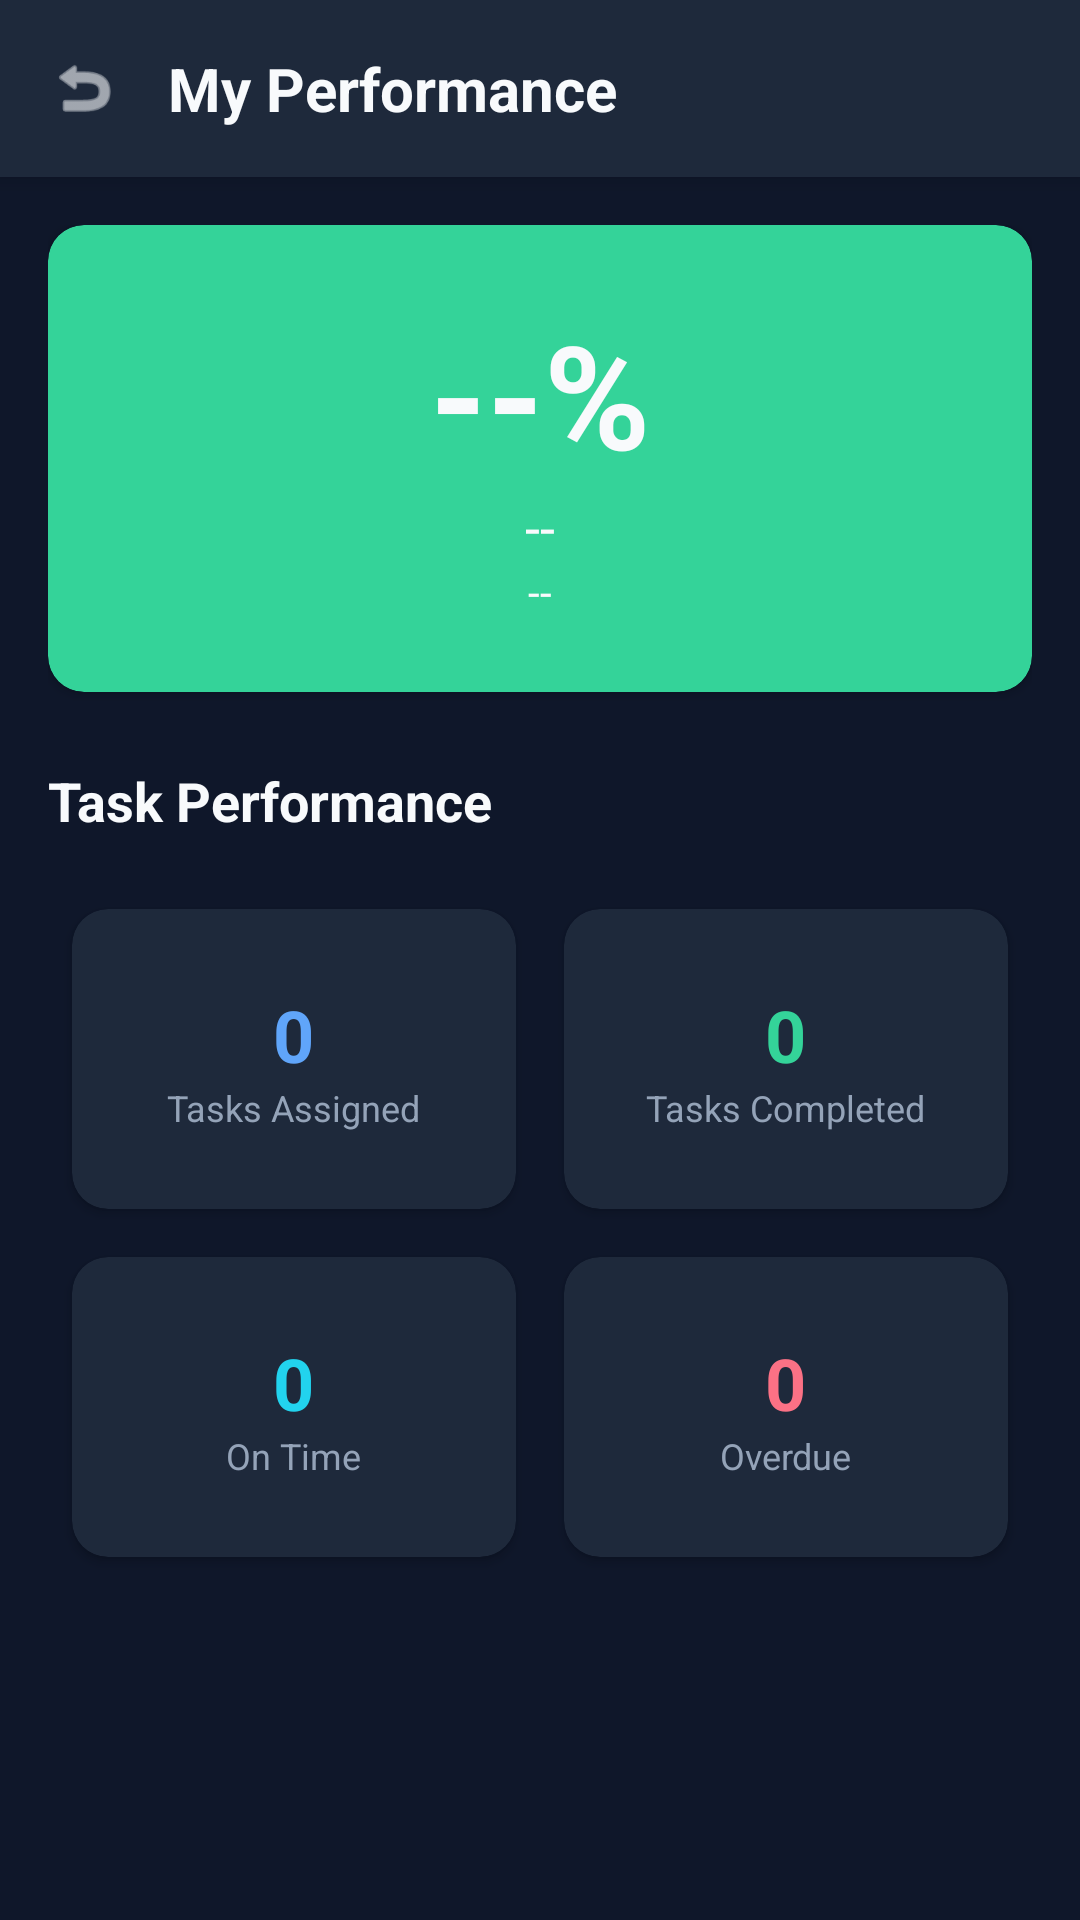

Android layout source for this screen:
<!-- AndroidManifest.xml: application theme Theme.WorkPulse -->
<!-- res/layout/activity_my_performance.xml -->
<?xml version="1.0" encoding="utf-8"?>
<LinearLayout xmlns:android="http://schemas.android.com/apk/res/android"
    xmlns:app="http://schemas.android.com/apk/res-auto"
    android:layout_width="match_parent"
    android:layout_height="match_parent"
    android:background="@color/dark_bg"
    android:orientation="vertical">

    <LinearLayout
        android:layout_width="match_parent"
        android:layout_height="wrap_content"
        android:background="@color/card_bg"
        android:elevation="4dp"
        android:gravity="center_vertical"
        android:orientation="horizontal"
        android:padding="16dp">

        <ImageView
            android:id="@+id/ivBack"
            android:layout_width="24dp"
            android:layout_height="24dp"
            android:src="@android:drawable/ic_menu_revert"
            app:tint="@color/white" />

        <TextView
            android:layout_width="0dp"
            android:layout_height="wrap_content"
            android:layout_marginStart="16dp"
            android:layout_weight="1"
            android:text="@string/my_performance"
            android:textColor="@color/white"
            android:textSize="20sp"
            android:textStyle="bold" />
    </LinearLayout>

    <ScrollView
        android:layout_width="match_parent"
        android:layout_height="match_parent">

        <LinearLayout
            android:layout_width="match_parent"
            android:layout_height="wrap_content"
            android:orientation="vertical"
            android:padding="16dp">

            <androidx.cardview.widget.CardView
                android:layout_width="match_parent"
                android:layout_height="wrap_content"
                app:cardBackgroundColor="@color/green_500"
                app:cardCornerRadius="12dp">

                <LinearLayout
                    android:layout_width="match_parent"
                    android:layout_height="wrap_content"
                    android:gravity="center"
                    android:orientation="vertical"
                    android:padding="24dp">

                    <TextView
                        android:id="@+id/tvPerformanceScore"
                        android:layout_width="wrap_content"
                        android:layout_height="wrap_content"
                        android:text="--%"
                        android:textColor="@color/white"
                        android:textSize="48sp"
                        android:textStyle="bold" />

                    <TextView
                        android:id="@+id/tvPerformanceStatus"
                        android:layout_width="wrap_content"
                        android:layout_height="wrap_content"
                        android:text="--"
                        android:textColor="@color/white"
                        android:textSize="18sp" />

                    <TextView
                        android:id="@+id/tvPerformanceMonth"
                        android:layout_width="wrap_content"
                        android:layout_height="wrap_content"
                        android:text="--"
                        android:textColor="@color/white"
                        android:textSize="14sp" />
                </LinearLayout>
            </androidx.cardview.widget.CardView>

            <TextView
                android:layout_width="wrap_content"
                android:layout_height="wrap_content"
                android:layout_marginTop="24dp"
                android:text="Task Performance"
                android:textColor="@color/white"
                android:textSize="18sp"
                android:textStyle="bold" />

            <GridLayout
                android:layout_width="match_parent"
                android:layout_height="wrap_content"
                android:layout_marginTop="16dp"
                android:columnCount="2"
                android:rowCount="2">

                <androidx.cardview.widget.CardView
                    android:layout_width="0dp"
                    android:layout_height="100dp"
                    android:layout_columnWeight="1"
                    android:layout_margin="8dp"
                    app:cardBackgroundColor="@color/card_bg"
                    app:cardCornerRadius="12dp">

                    <LinearLayout
                        android:layout_width="match_parent"
                        android:layout_height="match_parent"
                        android:gravity="center"
                        android:orientation="vertical">

                        <TextView
                            android:id="@+id/tvTasksAssigned"
                            android:layout_width="wrap_content"
                            android:layout_height="wrap_content"
                            android:text="0"
                            android:textColor="@color/blue_500"
                            android:textSize="24sp"
                            android:textStyle="bold" />

                        <TextView
                            android:layout_width="wrap_content"
                            android:layout_height="wrap_content"
                            android:text="Tasks Assigned"
                            android:textColor="@color/gray_light"
                            android:textSize="12sp" />
                    </LinearLayout>
                </androidx.cardview.widget.CardView>

                <androidx.cardview.widget.CardView
                    android:layout_width="0dp"
                    android:layout_height="100dp"
                    android:layout_columnWeight="1"
                    android:layout_margin="8dp"
                    app:cardBackgroundColor="@color/card_bg"
                    app:cardCornerRadius="12dp">

                    <LinearLayout
                        android:layout_width="match_parent"
                        android:layout_height="match_parent"
                        android:gravity="center"
                        android:orientation="vertical">

                        <TextView
                            android:id="@+id/tvTasksCompleted"
                            android:layout_width="wrap_content"
                            android:layout_height="wrap_content"
                            android:text="0"
                            android:textColor="@color/green_500"
                            android:textSize="24sp"
                            android:textStyle="bold" />

                        <TextView
                            android:layout_width="wrap_content"
                            android:layout_height="wrap_content"
                            android:text="Tasks Completed"
                            android:textColor="@color/gray_light"
                            android:textSize="12sp" />
                    </LinearLayout>
                </androidx.cardview.widget.CardView>

                <androidx.cardview.widget.CardView
                    android:layout_width="0dp"
                    android:layout_height="100dp"
                    android:layout_columnWeight="1"
                    android:layout_margin="8dp"
                    app:cardBackgroundColor="@color/card_bg"
                    app:cardCornerRadius="12dp">

                    <LinearLayout
                        android:layout_width="match_parent"
                        android:layout_height="match_parent"
                        android:gravity="center"
                        android:orientation="vertical">

                        <TextView
                            android:id="@+id/tvTasksOnTime"
                            android:layout_width="wrap_content"
                            android:layout_height="wrap_content"
                            android:text="0"
                            android:textColor="@color/cyan_500"
                            android:textSize="24sp"
                            android:textStyle="bold" />

                        <TextView
                            android:layout_width="wrap_content"
                            android:layout_height="wrap_content"
                            android:text="On Time"
                            android:textColor="@color/gray_light"
                            android:textSize="12sp" />
                    </LinearLayout>
                </androidx.cardview.widget.CardView>

                <androidx.cardview.widget.CardView
                    android:layout_width="0dp"
                    android:layout_height="100dp"
                    android:layout_columnWeight="1"
                    android:layout_margin="8dp"
                    app:cardBackgroundColor="@color/card_bg"
                    app:cardCornerRadius="12dp">

                    <LinearLayout
                        android:layout_width="match_parent"
                        android:layout_height="match_parent"
                        android:gravity="center"
                        android:orientation="vertical">

                        <TextView
                            android:id="@+id/tvTasksOverdue"
                            android:layout_width="wrap_content"
                            android:layout_height="wrap_content"
                            android:text="0"
                            android:textColor="@color/red_500"
                            android:textSize="24sp"
                            android:textStyle="bold" />

                        <TextView
                            android:layout_width="wrap_content"
                            android:layout_height="wrap_content"
                            android:text="Overdue"
                            android:textColor="@color/gray_light"
                            android:textSize="12sp" />
                    </LinearLayout>
                </androidx.cardview.widget.CardView>

            </GridLayout>

        </LinearLayout>
    </ScrollView>

</LinearLayout>
<!-- resources referenced by this layout -->
<resources>
  <color name="blue_500">@color/neon_blue</color>
  <color name="card_bg">#1E293B</color>
  <color name="cyan_500">@color/neon_cyan</color>
  <color name="dark_bg">@color/bg_dark</color>
  <color name="gray_light">#94A3B8</color>
  <color name="green_500">@color/neon_green</color>
  <color name="red_500">@color/neon_rose</color>
  <color name="white">#F8FAFC</color>
  <string name="my_performance">My Performance</string>
  <style name="Theme.WorkPulse" parent="Theme.MaterialComponents.DayNight.NoActionBar">
          
          <item name="colorPrimary">@color/primary_main</item>
          <item name="colorPrimaryVariant">@color/primary_dark</item>
          <item name="colorOnPrimary">@color/white</item>
          
          <item name="colorSecondary">@color/accent_main</item>
          <item name="colorSecondaryVariant">@color/cyan_500</item>
          <item name="colorOnSecondary">@color/black</item>
          
          
          <item name="android:statusBarColor">@color/dark_bg</item>
          <item name="android:windowBackground">@color/dark_bg</item>
      </style>
  <color name="neon_blue">#60A5FA</color>
  <color name="neon_cyan">#22D3EE</color>
  <color name="bg_dark">#0F172A</color>
  <color name="neon_green">#34D399</color>
  <color name="neon_rose">#FB7185</color>
  <color name="primary_main">@color/neon_cyan</color>
  <color name="primary_dark">#0E7490</color>
  <color name="accent_main">@color/neon_purple</color>
  <color name="black">#020617</color>
  <color name="neon_purple">#C084FC</color>
</resources>
